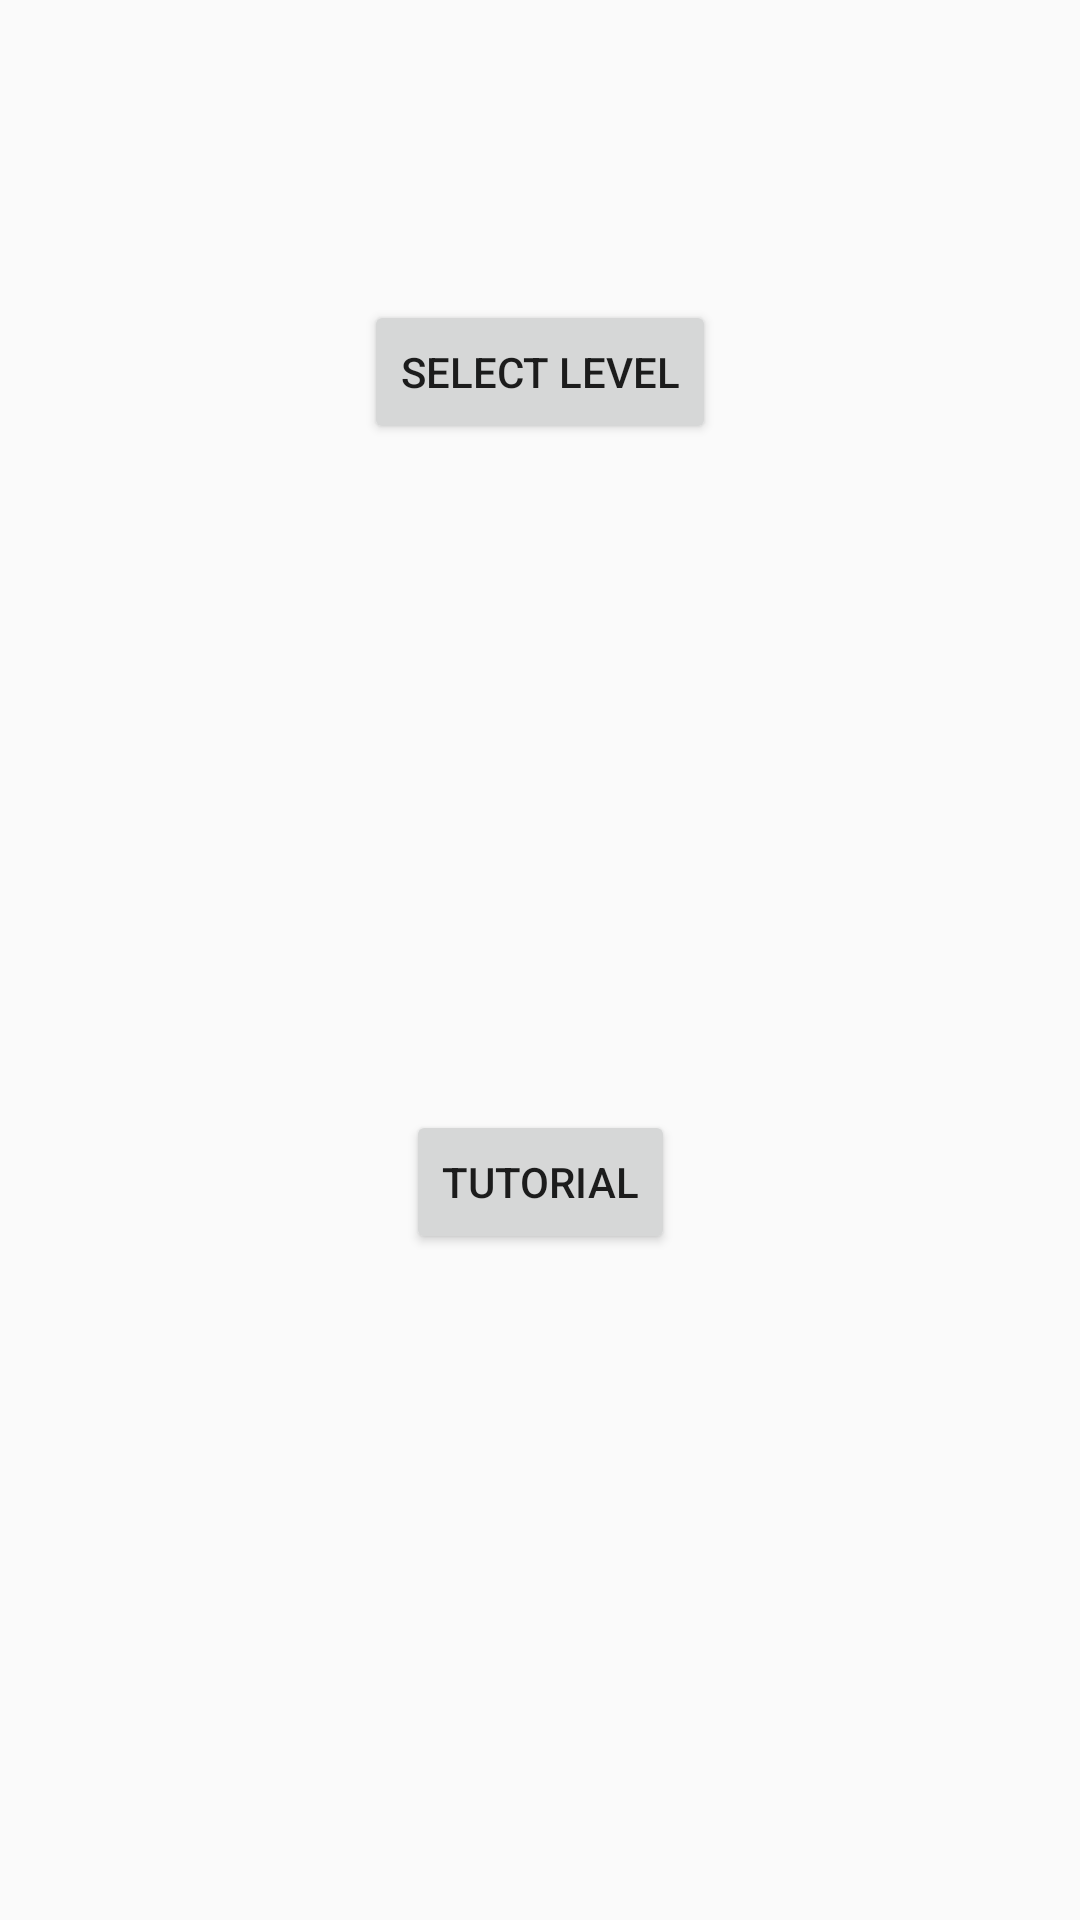

Reconstruct the res/layout file that produces this screen, plus the resources it refers to.
<!-- AndroidManifest.xml: application theme AppTheme -->
<!-- res/layout/activity_main.xml -->
<?xml version="1.0" encoding="utf-8"?>
<android.support.constraint.ConstraintLayout
    xmlns:android="http://schemas.android.com/apk/res/android"
    xmlns:app="http://schemas.android.com/apk/res-auto"
    xmlns:tools="http://schemas.android.com/tools"
    android:layout_width="match_parent"
    android:layout_height="match_parent"
    tools:context="uk.ac.cam.sc989.mirrors.MainActivity">

    <Button
        android:id="@+id/buttonLevelSelect"
        android:layout_width="wrap_content"
        android:layout_height="wrap_content"
        android:text="SELECT LEVEL"
        android:layout_marginBottom="10dp"
        android:layout_marginTop="100dp"
        app:layout_constraintLeft_toLeftOf="parent"
        app:layout_constraintRight_toRightOf="parent"
        app:layout_constraintTop_toTopOf="parent"
        tools:layout_editor_absoluteY="162dp"
        />

    <Button
        android:id="@+id/buttonTutorial"
        android:layout_width="wrap_content"
        android:layout_height="wrap_content"
        android:text="TUTORIAL"
        android:layout_marginBottom="10dp"
        android:layout_marginTop="10dp"
        app:layout_constraintLeft_toLeftOf="parent"
        app:layout_constraintRight_toRightOf="parent"
        app:layout_constraintTop_toBottomOf="@+id/buttonLevelSelect"
        app:layout_constraintBottom_toBottomOf="parent"/>

</android.support.constraint.ConstraintLayout>
<!-- resources referenced by this layout -->
<resources>
  <style name="AppTheme" parent="Theme.AppCompat.Light.DarkActionBar">
          
          <item name="colorPrimary">@color/colorPrimary</item>
          <item name="colorPrimaryDark">@color/colorPrimaryDark</item>
          <item name="colorAccent">@color/colorAccent</item>
      </style>
  <!-- not gathered from this repository: default colours our renderer supplied (Android Studio template values) -->
  <color name="colorPrimary">#FF6200EE</color>
  <color name="colorPrimaryDark">#FF3700B3</color>
  <color name="colorAccent">#FF03DAC5</color>
</resources>
